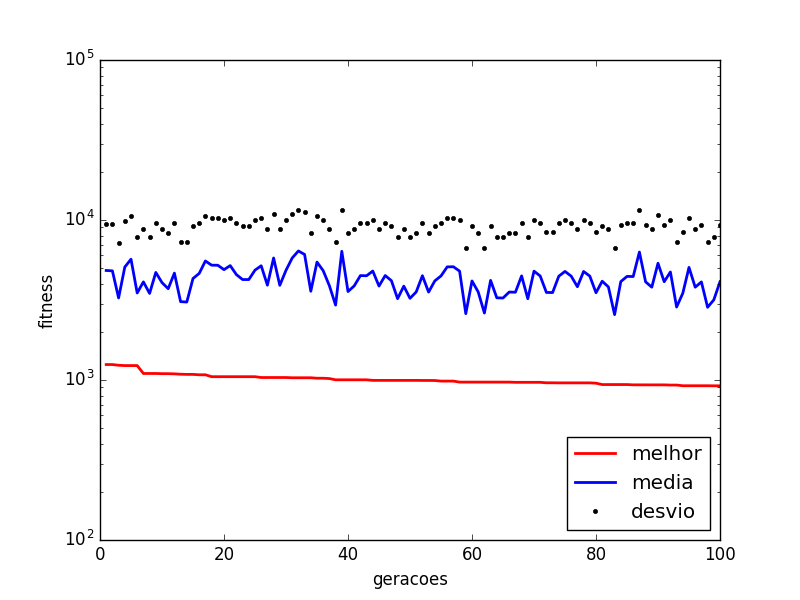

Values plotted in this chart, from the file beside it:
generation, mean, min, std
1.0, 4836, 1249, 9498
2.0, 4811, 1249, 9507
3.0, 3257, 1236, 7226
4.0, 5081, 1231, 9887
5.0, 5689, 1231, 10558
6.0, 3497, 1231, 7781
7.0, 4104, 1098, 8728
8.0, 3477, 1098, 7786
9.0, 4703, 1098, 9546
10.0, 4063, 1095, 8741
11.0, 3720, 1095, 8298
12.0, 4656, 1092, 9563
13.0, 3088, 1087, 7269
14.0, 3071, 1084, 7273
15.0, 4310, 1084, 9183
16.0, 4634, 1078, 9571
17.0, 5545, 1078, 10617
18.0, 5220, 1049, 10297
19.0, 5214, 1049, 10299
20.0, 4894, 1049, 9957
21.0, 5189, 1049, 10309
22.0, 4558, 1049, 9598
23.0, 4244, 1049, 9205
24.0, 4245, 1049, 9205
25.0, 4860, 1049, 9970
26.0, 5175, 1036, 10315
27.0, 3913, 1036, 8789
28.0, 5789, 1036, 10951
29.0, 3905, 1036, 8791
30.0, 4849, 1036, 9974
31.0, 5787, 1033, 10952
32.0, 6405, 1033, 11519
33.0, 6089, 1033, 11247
34.0, 3586, 1033, 8338
35.0, 5456, 1026, 10653
36.0, 4821, 1026, 9984
37.0, 3881, 1021, 8799
38.0, 2939, 1003, 7307
39.0, 6375, 1003, 11533
40.0, 3571, 1003, 8342
41.0, 3874, 1003, 8801
42.0, 4492, 1003, 9621
43.0, 4483, 1003, 9624
44.0, 4798, 994.5, 9993
45.0, 3865, 994.5, 8804
46.0, 4496, 994.5, 9620
47.0, 4178, 994.5, 9227
48.0, 3224, 994.5, 7856
49.0, 3861, 994.5, 8805
50.0, 3239, 994.5, 7852
51.0, 3551, 994.5, 8348
52.0, 4487, 993.6, 9623
53.0, 3543, 993.6, 8350
54.0, 4163, 992.7, 9232
55.0, 4470, 984.4, 9629
56.0, 5093, 984.4, 10347
57.0, 5102, 984.4, 10343
58.0, 4790, 970.1, 9996
59.0, 2598, 970.1, 6713
60.0, 4162, 970.1, 9233
... 40 more rows
